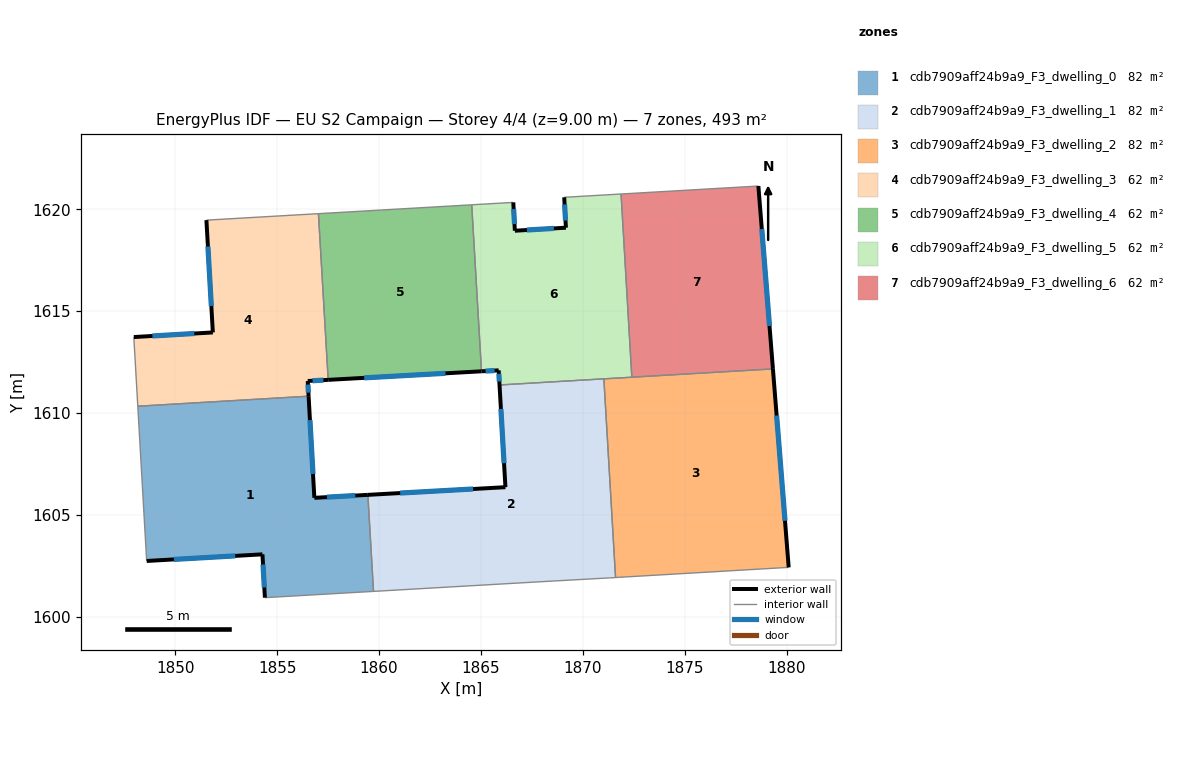
=== STOREY PLAN SPEC (per zone: floor XY polygon, exterior-wall plan segments, windows/doors) ===
zone 1: cdb7909aff24b9a9_F3_dwelling_0  (82.2 m²)
  floor: (1856.54, 1610.82) (1856.82, 1605.83) (1859.45, 1605.98) (1859.73, 1601.24) (1854.39, 1600.93) (1854.27, 1603.06) (1848.59, 1602.74) (1848.16, 1610.33)
  exterior wall: (1856.82, 1605.83) – (1856.54, 1610.82)  [5.0 m]
    window: (1856.76, 1607.01) – (1856.61, 1609.65)  [4.2 m²]
  exterior wall: (1859.45, 1605.98) – (1856.82, 1605.83)  [2.6 m]
    window: (1858.83, 1605.95) – (1857.44, 1605.87)  [2.2 m²]
  exterior wall: (1854.27, 1603.06) – (1854.39, 1600.93)  [2.1 m]
    window: (1854.30, 1602.56) – (1854.37, 1601.43)  [1.8 m²]
  exterior wall: (1848.59, 1602.74) – (1854.27, 1603.06)  [5.7 m]
    window: (1849.93, 1602.81) – (1852.94, 1602.98)  [4.8 m²]
  interior walls: 4
zone 2: cdb7909aff24b9a9_F3_dwelling_1  (82.2 m²)
  floor: (1871.03, 1611.67) (1871.61, 1601.92) (1871.32, 1601.91) (1868.14, 1601.73) (1859.73, 1601.24) (1859.45, 1605.98) (1866.20, 1606.36) (1865.91, 1611.37)
  exterior wall: (1866.20, 1606.36) – (1859.45, 1605.98)  [6.8 m]
    window: (1864.62, 1606.27) – (1861.03, 1606.07)  [5.7 m²]
  exterior wall: (1865.91, 1611.37) – (1866.20, 1606.36)  [5.0 m]
    window: (1865.98, 1610.20) – (1866.13, 1607.54)  [4.2 m²]
  interior walls: 6
zone 3: cdb7909aff24b9a9_F3_dwelling_2  (82.2 m²)
  floor: (1879.33, 1612.16) (1880.10, 1602.42) (1871.61, 1601.92) (1871.03, 1611.67)
  exterior wall: (1880.10, 1602.42) – (1879.33, 1612.16)  [9.8 m]
    window: (1879.92, 1604.71) – (1879.51, 1609.87)  [8.2 m²]
  interior walls: 4
zone 4: cdb7909aff24b9a9_F3_dwelling_3  (61.6 m²)
  floor: (1857.02, 1619.78) (1857.50, 1611.62) (1856.50, 1611.57) (1856.54, 1610.82) (1848.16, 1610.33) (1847.96, 1613.73) (1851.84, 1613.95) (1851.52, 1619.46)
  exterior wall: (1856.50, 1611.57) – (1857.50, 1611.62)  [1.0 m]
    window: (1856.73, 1611.58) – (1857.27, 1611.61)  [0.8 m²]
  exterior wall: (1856.54, 1610.82) – (1856.50, 1611.57)  [0.7 m]
    window: (1856.53, 1611.00) – (1856.51, 1611.39)  [0.6 m²]
  exterior wall: (1851.84, 1613.95) – (1847.96, 1613.73)  [3.9 m]
    window: (1850.93, 1613.90) – (1848.87, 1613.78)  [3.3 m²]
  exterior wall: (1851.52, 1619.46) – (1851.84, 1613.95)  [5.5 m]
    window: (1851.60, 1618.17) – (1851.76, 1615.25)  [4.7 m²]
  interior walls: 4
zone 5: cdb7909aff24b9a9_F3_dwelling_4  (61.6 m²)
  floor: (1864.55, 1620.22) (1865.03, 1612.04) (1857.50, 1611.62) (1857.02, 1619.78)
  exterior wall: (1857.50, 1611.62) – (1865.03, 1612.04)  [7.5 m]
    window: (1859.27, 1611.72) – (1863.26, 1611.95)  [6.4 m²]
  interior walls: 3
zone 6: cdb7909aff24b9a9_F3_dwelling_5  (61.6 m²)
  floor: (1871.88, 1620.75) (1872.41, 1611.75) (1865.91, 1611.37) (1865.87, 1612.09) (1865.03, 1612.04) (1864.55, 1620.22) (1866.59, 1620.34) (1866.66, 1618.95) (1869.17, 1619.09) (1869.09, 1620.59)
  exterior wall: (1869.09, 1620.59) – (1869.17, 1619.09)  [1.5 m]
    window: (1869.11, 1620.24) – (1869.15, 1619.44)  [1.3 m²]
  exterior wall: (1865.87, 1612.09) – (1865.91, 1611.37)  [0.7 m]
    window: (1865.88, 1611.92) – (1865.90, 1611.54)  [0.6 m²]
  exterior wall: (1865.03, 1612.04) – (1865.87, 1612.09)  [0.8 m]
    window: (1865.22, 1612.06) – (1865.67, 1612.08)  [0.7 m²]
  exterior wall: (1866.66, 1618.95) – (1866.59, 1620.34)  [1.4 m]
    window: (1866.65, 1619.27) – (1866.60, 1620.01)  [1.2 m²]
  exterior wall: (1869.17, 1619.09) – (1866.66, 1618.95)  [2.5 m]
    window: (1868.58, 1619.06) – (1867.25, 1618.98)  [2.1 m²]
  interior walls: 6
zone 7: cdb7909aff24b9a9_F3_dwelling_6  (61.6 m²)
  floor: (1878.62, 1621.14) (1879.33, 1612.16) (1872.41, 1611.75) (1871.88, 1620.75)
  exterior wall: (1879.33, 1612.16) – (1878.62, 1621.14)  [9.0 m]
    window: (1879.16, 1614.27) – (1878.78, 1619.03)  [7.6 m²]
  interior walls: 3

=== DERIVED (storey summary) ===
Building: EU S2 Campaign
Storey: 4 of 4  (floor level z = 9.00 m)
Storey gross floor area: 493.1 m²
Zones on this storey: 7
  - cdb7909aff24b9a9_F3_dwelling_0: floor 82.2 m²; exterior wall 15.4 m (46.3 m²); 4 window(s) 13.0 m²; WWR 28.1%
  - cdb7909aff24b9a9_F3_dwelling_1: floor 82.2 m²; exterior wall 11.8 m (35.4 m²); 2 window(s) 9.9 m²; WWR 28.1%
  - cdb7909aff24b9a9_F3_dwelling_2: floor 82.2 m²; exterior wall 9.8 m (29.3 m²); 1 window(s) 8.2 m²; WWR 28.1%
  - cdb7909aff24b9a9_F3_dwelling_3: floor 61.6 m²; exterior wall 11.2 m (33.5 m²); 4 window(s) 9.4 m²; WWR 28.1%
  - cdb7909aff24b9a9_F3_dwelling_4: floor 61.6 m²; exterior wall 7.5 m (22.6 m²); 1 window(s) 6.4 m²; WWR 28.1%
  - cdb7909aff24b9a9_F3_dwelling_5: floor 61.6 m²; exterior wall 7.0 m (20.9 m²); 5 window(s) 5.9 m²; WWR 28.1%
  - cdb7909aff24b9a9_F3_dwelling_6: floor 61.6 m²; exterior wall 9.0 m (27.0 m²); 1 window(s) 7.6 m²; WWR 28.1%
Zone adjacency (shared interzone walls):
  - cdb7909aff24b9a9_F3_dwelling_0 ↔ cdb7909aff24b9a9_F3_dwelling_1
  - cdb7909aff24b9a9_F3_dwelling_0 ↔ cdb7909aff24b9a9_F3_dwelling_3
  - cdb7909aff24b9a9_F3_dwelling_1 ↔ cdb7909aff24b9a9_F3_dwelling_2
  - cdb7909aff24b9a9_F3_dwelling_1 ↔ cdb7909aff24b9a9_F3_dwelling_5
  - cdb7909aff24b9a9_F3_dwelling_2 ↔ cdb7909aff24b9a9_F3_dwelling_5
  - cdb7909aff24b9a9_F3_dwelling_2 ↔ cdb7909aff24b9a9_F3_dwelling_6
  - cdb7909aff24b9a9_F3_dwelling_3 ↔ cdb7909aff24b9a9_F3_dwelling_4
  - cdb7909aff24b9a9_F3_dwelling_4 ↔ cdb7909aff24b9a9_F3_dwelling_5
  - cdb7909aff24b9a9_F3_dwelling_5 ↔ cdb7909aff24b9a9_F3_dwelling_6